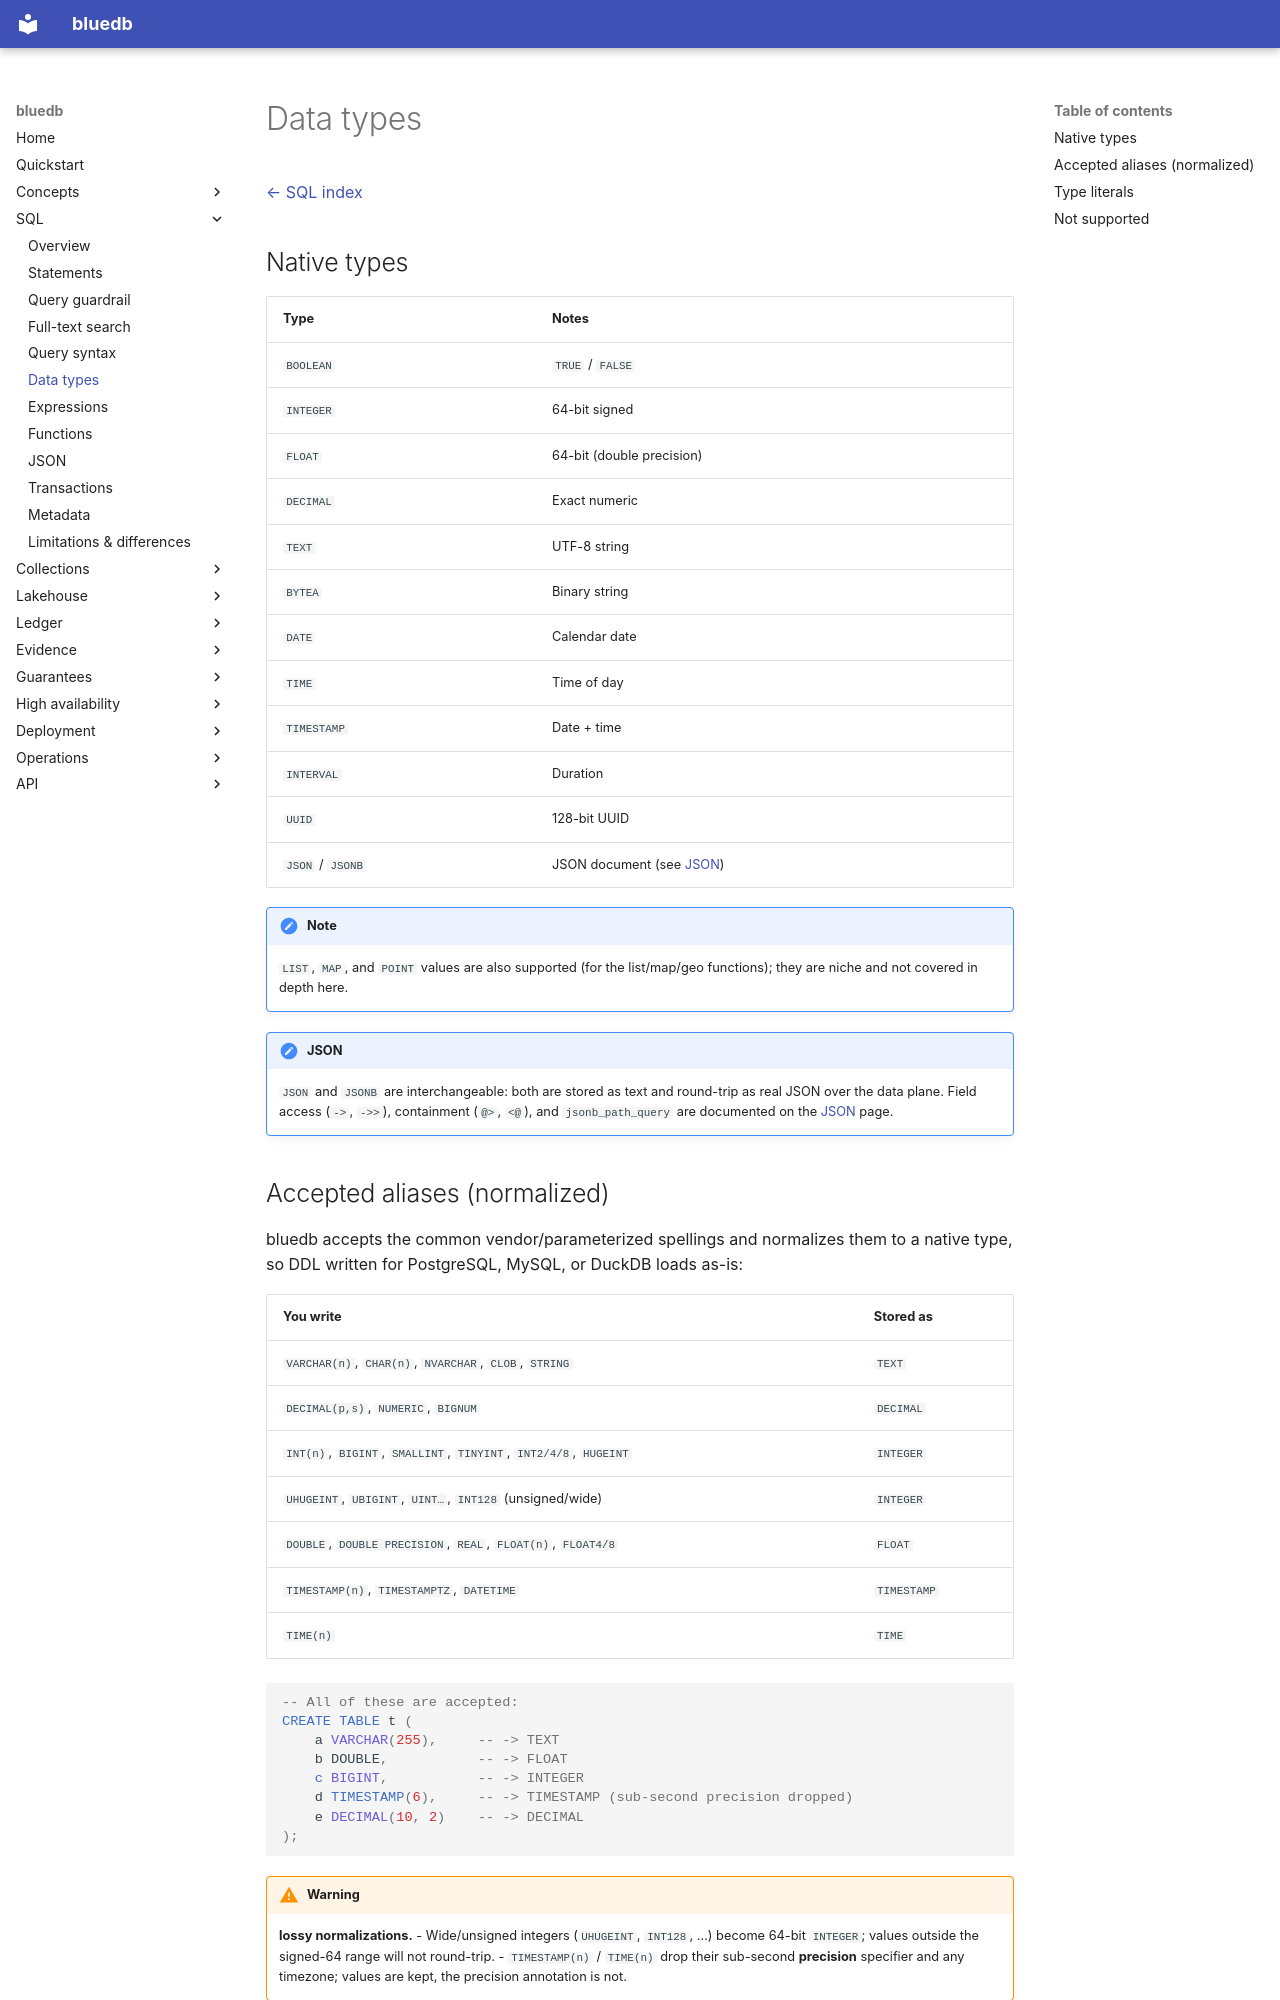

repository: bluecopa/bluedb · page: sql/data-types/index.html · generator: mkdocs

# Data types

[← SQL index](README.md)

## Native types

| Type | Notes |
|------|-------|
| `BOOLEAN` | `TRUE` / `FALSE` |
| `INTEGER` | 64-bit signed |
| `FLOAT` | 64-bit (double precision) |
| `DECIMAL` | Exact numeric |
| `TEXT` | UTF-8 string |
| `BYTEA` | Binary string |
| `DATE` | Calendar date |
| `TIME` | Time of day |
| `TIMESTAMP` | Date + time |
| `INTERVAL` | Duration |
| `UUID` | 128-bit UUID |
| `JSON` / `JSONB` | JSON document (see [JSON](json.md)) |

!!! note
    `LIST`, `MAP`, and `POINT` values are also supported (for the list/map/geo
    functions); they are niche and not covered in depth here.

!!! note "JSON"
    `JSON` and `JSONB` are interchangeable: both are stored as text and round-trip
    as real JSON over the data plane. Field access (`->`, `->>`), containment
    (`@>`, `<@`), and `jsonb_path_query` are documented on the
    [JSON](json.md) page.
